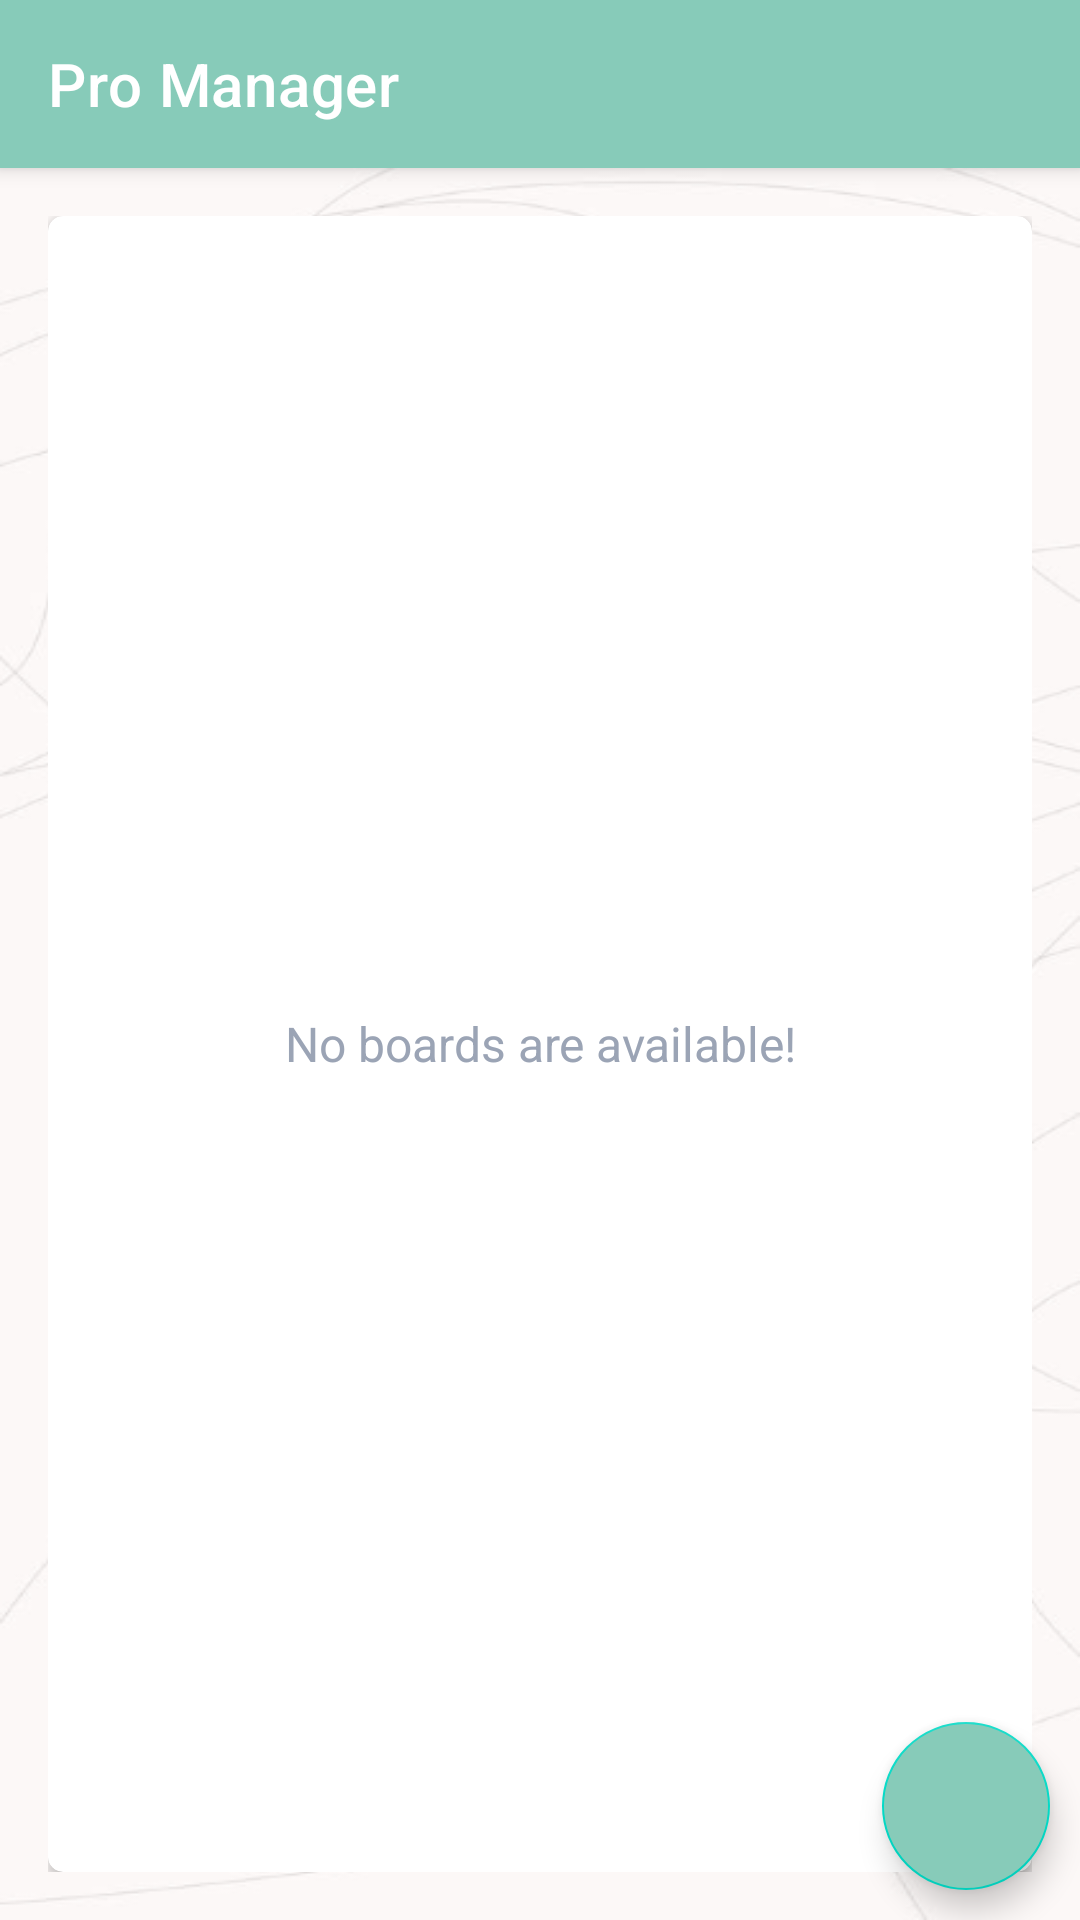

Produce the Android XML layout that renders to this screen, including the resource entries it uses.
<!-- AndroidManifest.xml: application theme AppTheme.NoActionBar -->
<!-- res/layout/app_bar_main.xml -->
<?xml version="1.0" encoding="utf-8"?>
<androidx.coordinatorlayout.widget.CoordinatorLayout xmlns:android="http://schemas.android.com/apk/res/android"
    android:layout_width="match_parent"
    android:layout_height="match_parent"
    xmlns:app="http://schemas.android.com/apk/res-auto">

    <com.google.android.material.appbar.AppBarLayout
        android:theme="@style/AppTheme.ActionBarOverlay"
        android:layout_width="match_parent"
        android:layout_height="wrap_content">
        <androidx.appcompat.widget.Toolbar
            android:id="@+id/toolbar_main_activity"
            app:title="Pro Manager"
            android:layout_width="match_parent"
            android:layout_height="?attr/actionBarSize"
            android:background="@color/colorPrimaryDark"
            app:popupTheme="@style/AppTheme.PopUpOverlay"
            />
    </com.google.android.material.appbar.AppBarLayout>

    <include layout="@layout/main_content"/>

    <com.google.android.material.floatingactionbutton.FloatingActionButton
        android:id="@+id/add_btn"
        android:layout_width="wrap_content"
        android:layout_height="wrap_content"
        android:layout_gravity="bottom|end"
        android:layout_marginEnd="@dimen/flt_btn_margin_endBottom"
        android:layout_marginBottom="@dimen/flt_btn_margin_endBottom"
        android:backgroundTint="@color/colorPrimaryDark"
        android:contentDescription="card adding button"
        app:srcCompat="@drawable/add_btn_icon"
        app:tint="@color/white"
        />

</androidx.coordinatorlayout.widget.CoordinatorLayout>
<!-- res/layout/main_content.xml (included above) -->
<?xml version="1.0" encoding="utf-8"?>
<LinearLayout xmlns:android="http://schemas.android.com/apk/res/android"
    xmlns:app="http://schemas.android.com/apk/res-auto"
    xmlns:tools="http://schemas.android.com/tools"
    android:layout_width="match_parent"
    android:layout_height="match_parent"
    android:background="@drawable/normal_backgorund"
    android:gravity="center"
    android:orientation="vertical"
    android:padding="16dp"
    app:layout_behavior="@string/appbar_scrolling_view_behavior"
    tools:context=".activities.MainActivity">

    <androidx.cardview.widget.CardView
        android:layout_width="match_parent"
        android:layout_height="match_parent"
        android:background="@color/white"
        android:elevation="@dimen/cardview_elevation"
        app:cardCornerRadius="@dimen/cardCornerRadius"
        >
        <androidx.recyclerview.widget.RecyclerView
            android:id="@+id/rv_board_list"
            android:layout_width="match_parent"
            android:layout_height="match_parent"
            android:visibility="gone"/>
        <TextView
            android:id="@+id/tv_no_boards_available"
            android:layout_width="match_parent"
            android:layout_height="match_parent"
            android:gravity="center"
            android:text="@string/no_boards_are_available"
            android:textColor="@color/SecondaryTextColor"
            android:textSize="@dimen/no_boards_available_text_size" />
    </androidx.cardview.widget.CardView>

</LinearLayout>
<!-- resources referenced by this layout -->
<resources>
  <color name="SecondaryTextColor">#9BA4B5</color>
  <color name="colorPrimaryDark">#87CBB9</color>
  <color name="white">#FFFFFFFF</color>
  <dimen name="cardCornerRadius">5dp</dimen>
  <dimen name="cardview_elevation">30dp</dimen>
  <dimen name="flt_btn_margin_endBottom">10dp</dimen>
  <dimen name="no_boards_available_text_size">16sp</dimen>
  <!-- drawable normal_backgorund: png bitmap (drawable-hdpi, 21352 bytes) -->
  <string name="no_boards_are_available">No boards are available!</string>
  <style name="AppTheme.ActionBarOverlay" parent="ThemeOverlay.AppCompat.Dark.ActionBar" />
  <style name="AppTheme.PopUpOverlay" parent="ThemeOverlay.AppCompat.Light" />
  <style name="AppTheme.NoActionBar" parent="Theme.MaterialComponents.DayNight.NoActionBar">
          <item name="windowActionBar">false </item>
          <item name="windowNoTitle">true</item>
      </style>
</resources>
